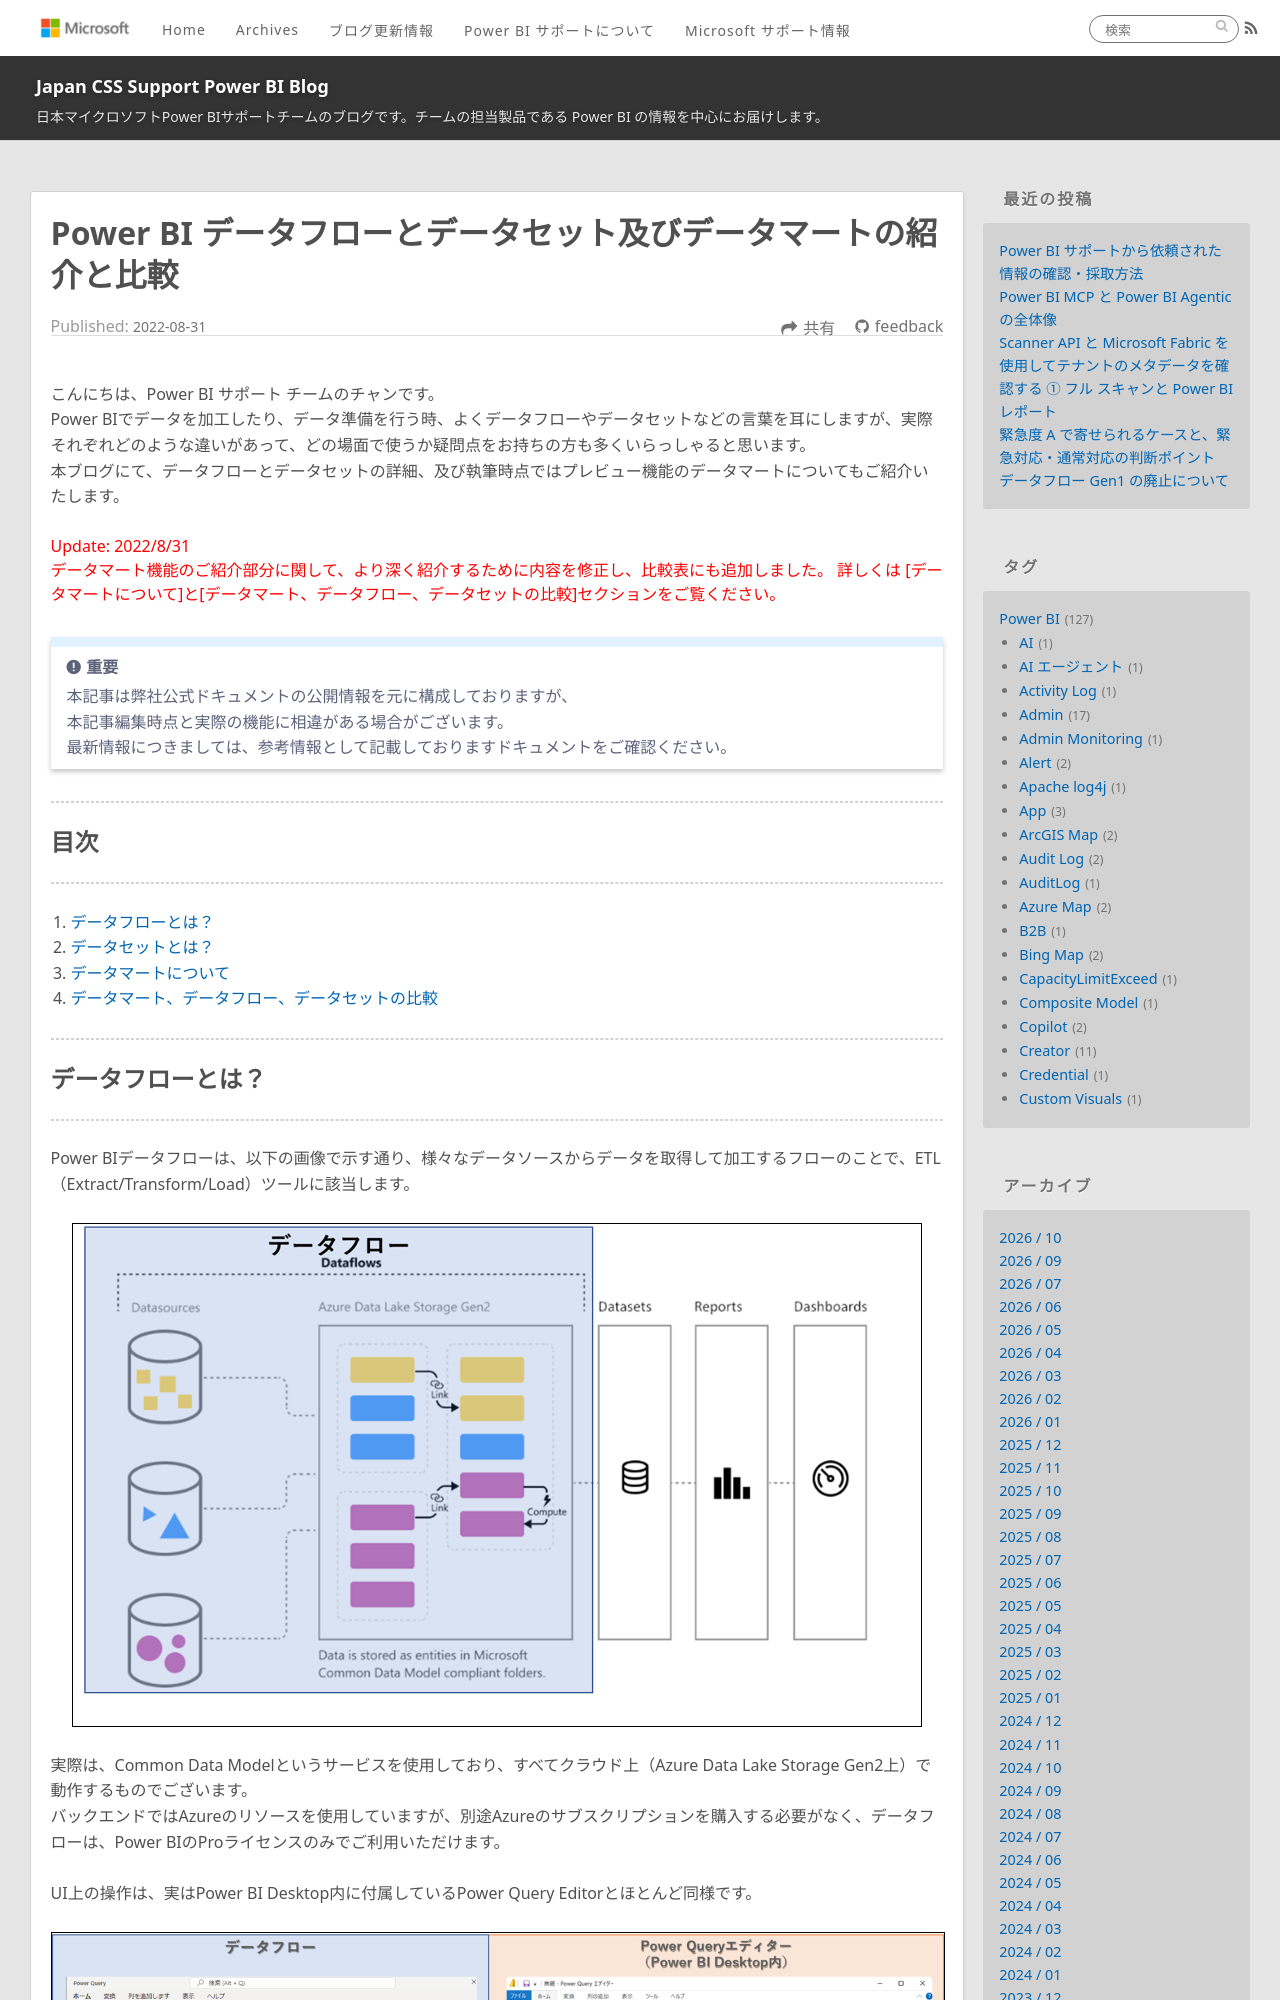

repository: JPBAP-SQLBI/blog · page: powerbi/pbi_dataflow_dataset/index.html · generator: jekyll

---
title: Power BI データフローとデータセット及びデータマートの紹介と比較
date: 2022-08-31 00:00:00 
tags:
  - Power BI
  - Power BI サービス
  - Power BI Service
  - データフロー
  - データセット
  - Dataflow
  - Dataset
  - データマート
  - Datamart
---


こんにちは、Power BI サポート チームのチャンです。  
Power BIでデータを加工したり、データ準備を行う時、よくデータフローやデータセットなどの言葉を耳にしますが、実際それぞれどのような違いがあって、どの場面で使うか疑問点をお持ちの方も多くいらっしゃると思います。
本ブログにて、データフローとデータセットの詳細、及び執筆時点ではプレビュー機能のデータマートについてもご紹介いたします。

<span style="color: red; ">
Update: 2022/8/31</br>
データマート機能のご紹介部分に関して、より深く紹介するために内容を修正し、比較表にも追加しました。
詳しくは [データマートについて]と[データマート、データフロー、データセットの比較]セクションをご覧ください。
</span>
</p>

<!-- more -->

> [!IMPORTANT]  
> 本記事は弊社公式ドキュメントの公開情報を元に構成しておりますが、
> 本記事編集時点と実際の機能に相違がある場合がございます。  
> 最新情報につきましては、参考情報として記載しておりますドキュメントをご確認ください。

---
## 目次
---
1. [データフローとは？](#データフローとは？)
2. [データセットとは？](#データセットとは？)
3. [データマートについて](#データマートについて)
4. [データマート、データフロー、データセットの比較](#データマート、データフロー、データセットの比較)

---
## データフローとは？
---
Power BIデータフローは、以下の画像で示す通り、様々なデータソースからデータを取得して加工するフローのことで、ETL（Extract/Transform/Load）ツールに該当します。

<div align="center">
<img src="dataflow.png">
</div>

実際は、Common Data Modelというサービスを使用しており、すべてクラウド上（Azure Data Lake Storage Gen2上）で動作するものでございます。
バックエンドではAzureのリソースを使用していますが、別途Azureのサブスクリプションを購入する必要がなく、データフローは、Power BIのProライセンスのみでご利用いただけます。

UI上の操作は、実はPower BI Desktop内に付属しているPower Query Editorとほとんど同様です。

<div align="center">
<img src="dataflow_powerquery_ui.png">
</div>

データフローは、端的に言えば、Power Query Editorのオンライン版としてご認識いただけます。

Power Query Editorで行なうデータ加工をオンラインで実行することの（データフローを利用する）メリットについては、以下が挙げられます。

- データ加工のフローを他のユーザーと簡単に共有できること。
- クラウド上でデータ加工を実施することは、端末のスペックに依存しないこと（ただし、サーバーのスペックに依存する）。
- データソースへの接続はデータフローのみで、複数のユーザーがデータソースへのアクセスを最小限に抑えること
- 一部データフロー（Power Query Online）のみ利用可能な機能がある。例えば[ダイアグラムビュー](https://learn.microsoft.com/ja-jp/power-query/diagram-view)や[スキーマビュー](https://learn.microsoft.com/ja-jp/power-query/schema-view)など。

> [!NOTE]
> // 参考情報 (1)：[Common Data Model](https://learn.microsoft.com/ja-JP/common-data-model/)
> // 参考情報 (2)：[Power BI and Dataflows (Power BI とデータフロー)](https://go.microsoft.com/fwlink/?linkid=2034388&clcid=0x409)

---
